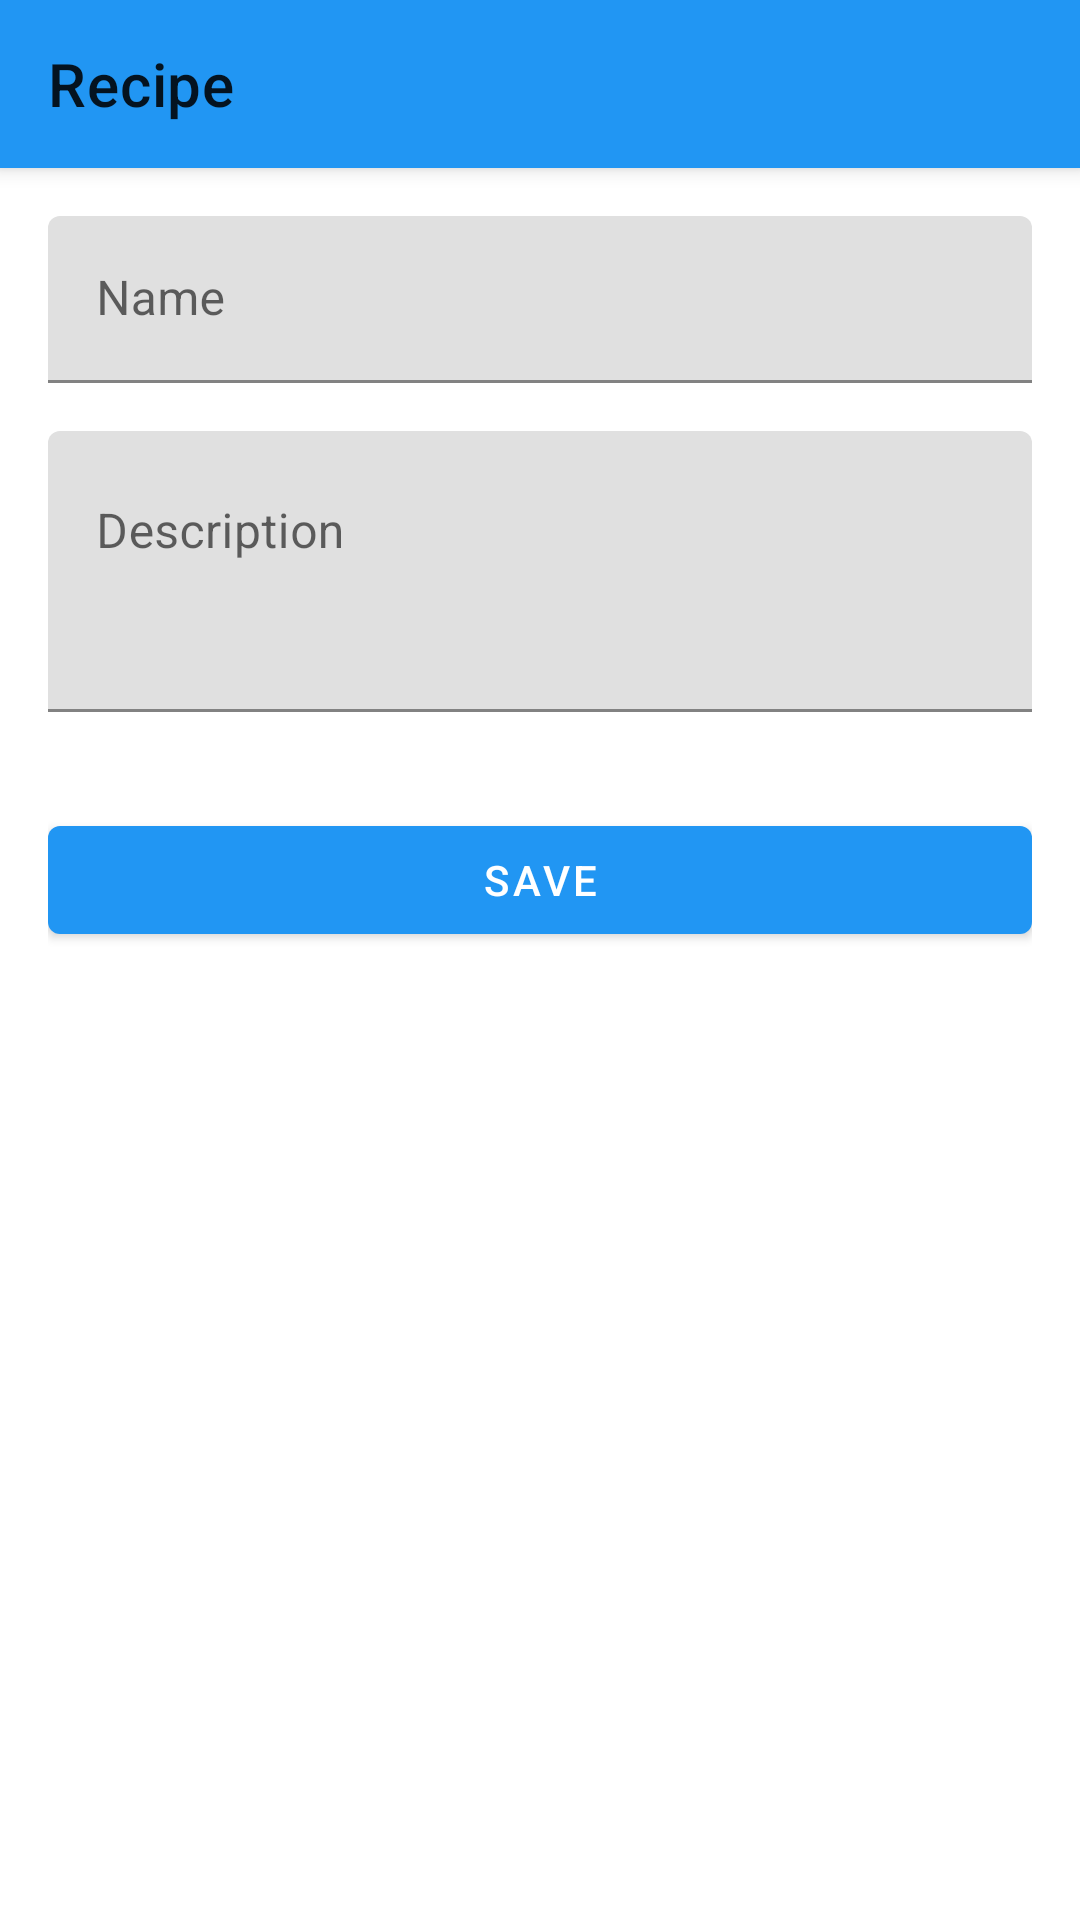

The Android layout XML behind this screen, and the referenced resources:
<!-- AndroidManifest.xml: application theme Theme.AndroidWebapp -->
<!-- res/layout/activity_recipe_form.xml -->
<?xml version="1.0" encoding="utf-8"?>
<androidx.coordinatorlayout.widget.CoordinatorLayout xmlns:android="http://schemas.android.com/apk/res/android"
    xmlns:app="http://schemas.android.com/apk/res-auto"
    android:layout_width="match_parent"
    android:layout_height="match_parent">

    <com.google.android.material.appbar.AppBarLayout
        android:layout_width="match_parent"
        android:layout_height="wrap_content">

        <androidx.appcompat.widget.Toolbar
            android:id="@+id/toolbar"
            android:layout_width="match_parent"
            android:layout_height="?attr/actionBarSize"
            android:background="?attr/colorPrimary"
            app:title="Recipe" />
    </com.google.android.material.appbar.AppBarLayout>

    <androidx.core.widget.NestedScrollView
        android:layout_width="match_parent"
        android:layout_height="match_parent"
        app:layout_behavior="@string/appbar_scrolling_view_behavior">

        <LinearLayout
            android:layout_width="match_parent"
            android:layout_height="wrap_content"
            android:orientation="vertical"
            android:padding="16dp">

            <com.google.android.material.textfield.TextInputLayout
                android:layout_width="match_parent"
                android:layout_height="wrap_content"
                android:layout_marginBottom="16dp">

                <com.google.android.material.textfield.TextInputEditText
                    android:id="@+id/etName"
                    android:layout_width="match_parent"
                    android:layout_height="wrap_content"
                    android:hint="Name" />
            </com.google.android.material.textfield.TextInputLayout>

            <com.google.android.material.textfield.TextInputLayout
                android:layout_width="match_parent"
                android:layout_height="wrap_content"
                android:layout_marginBottom="16dp">

                <com.google.android.material.textfield.TextInputEditText
                    android:id="@+id/etDescription"
                    android:layout_width="match_parent"
                    android:layout_height="wrap_content"
                    android:hint="Description"
                    android:minLines="3"
                    android:gravity="top" />
            </com.google.android.material.textfield.TextInputLayout>

            <com.google.android.material.button.MaterialButton
                android:id="@+id/btnSave"
                android:layout_width="match_parent"
                android:layout_height="wrap_content"
                android:text="Save"
                android:layout_marginTop="16dp" />

            <ProgressBar
                android:id="@+id/progressBar"
                android:layout_width="wrap_content"
                android:layout_height="wrap_content"
                android:layout_gravity="center"
                android:layout_marginTop="16dp"
                android:visibility="gone" />
        </LinearLayout>
    </androidx.core.widget.NestedScrollView>
</androidx.coordinatorlayout.widget.CoordinatorLayout>
<!-- resources referenced by this layout -->
<resources>
  <style name="Theme.AndroidWebapp" parent="Theme.MaterialComponents.DayNight.DarkActionBar">
          <item name="colorPrimary">@color/primary</item>
          <item name="colorPrimaryVariant">@color/primary_dark</item>
          <item name="colorOnPrimary">@color/white</item>
          <item name="colorSecondary">@color/accent</item>
          <item name="colorSecondaryVariant">@color/teal_700</item>
          <item name="colorOnSecondary">@color/black</item>
          <item name="android:statusBarColor">@color/primary_dark</item>
      </style>
  <color name="primary">#2196F3</color>
  <color name="primary_dark">#1976D2</color>
  <color name="white">#FFFFFFFF</color>
  <color name="accent">#FF4081</color>
  <color name="teal_700">#FF018786</color>
  <color name="black">#FF000000</color>
</resources>
